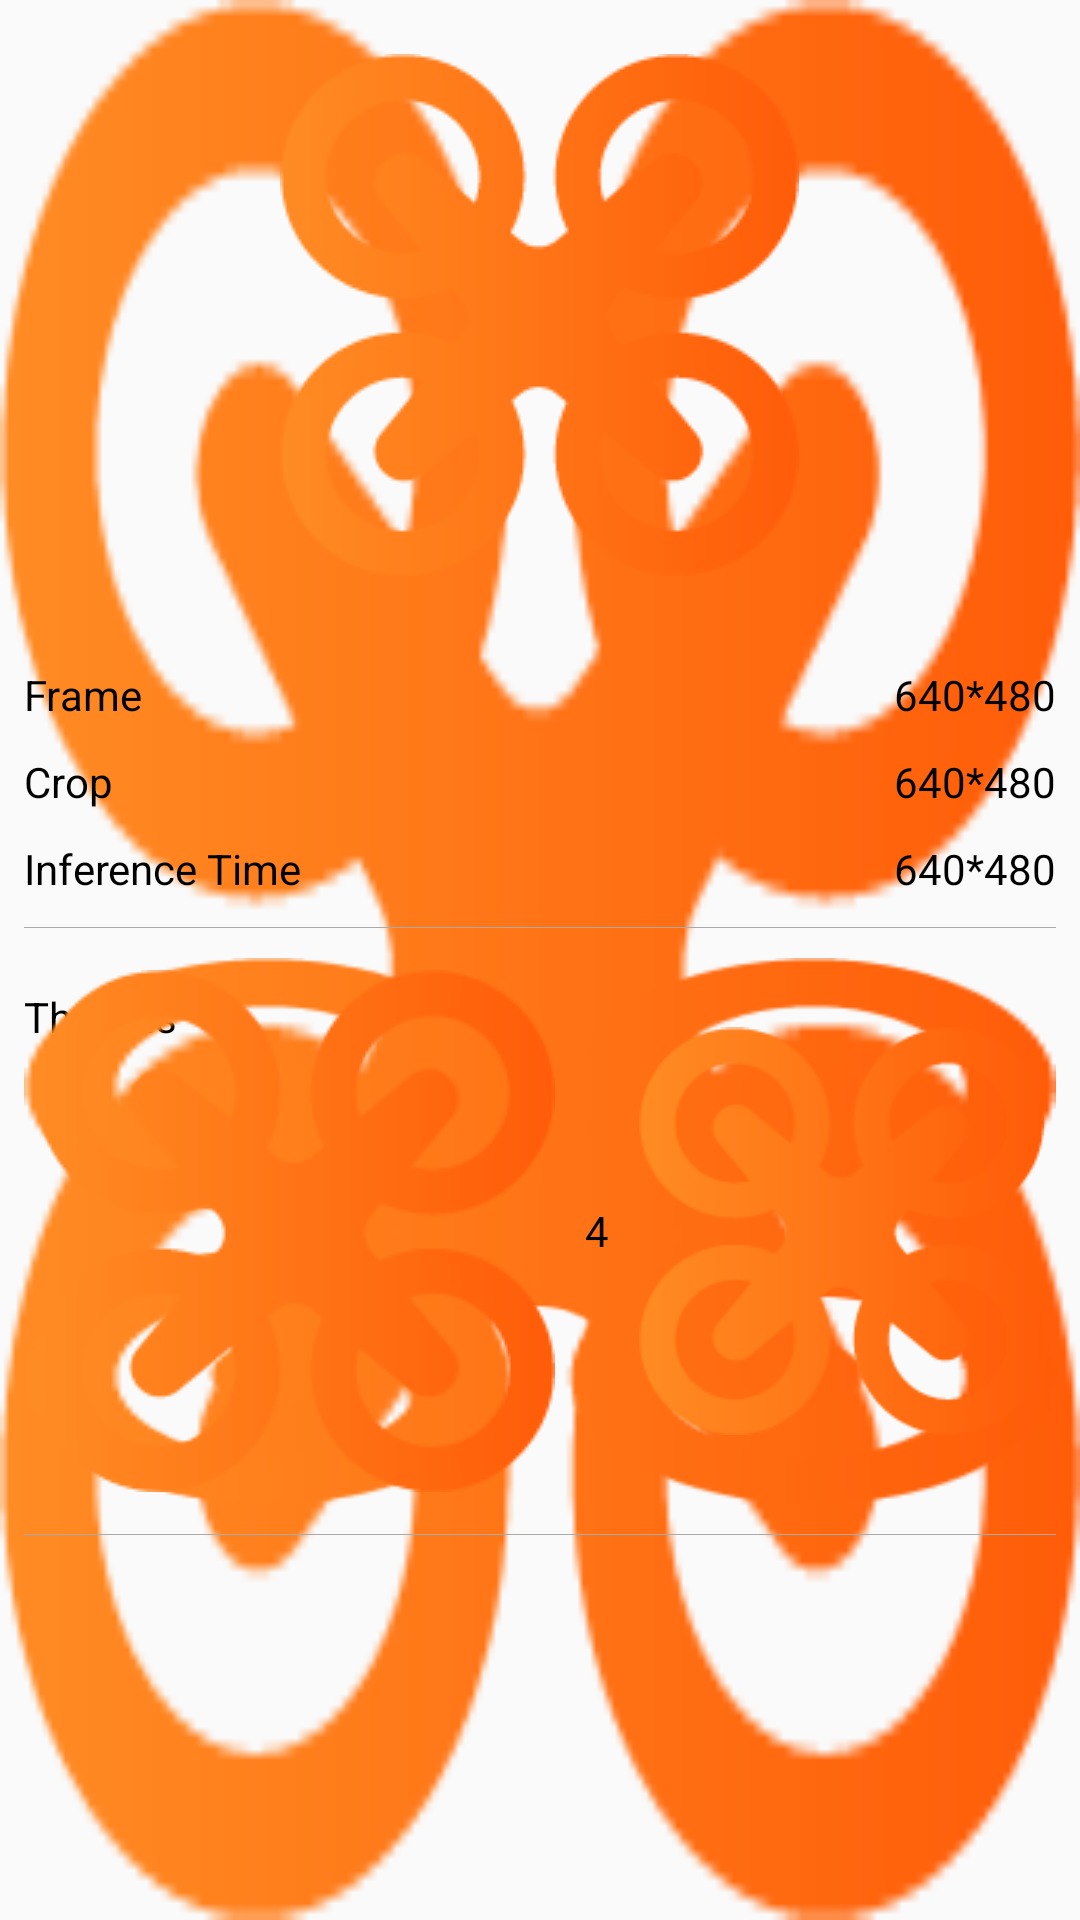

The Android layout XML behind this screen, and the referenced resources:
<!-- AndroidManifest.xml: application theme Theme.AppCompat.Light.NoActionBar -->
<!-- res/layout/tfe_od_layout_bottom_sheet.xml -->
<?xml version="1.0" encoding="utf-8"?>
<LinearLayout xmlns:android="http://schemas.android.com/apk/res/android"
    xmlns:app="http://schemas.android.com/apk/res-auto"
    android:id="@+id/bottom_sheet_layout"
    android:layout_width="match_parent"
    android:layout_height="wrap_content"
    android:layout_gravity="center_horizontal"
    android:background="@drawable/drone_basic"
    android:gravity="center_horizontal"
    android:orientation="vertical"
    android:padding="8dp"
    app:behavior_hideable="true"
    app:layout_behavior="com.google.android.material.bottomsheet.BottomSheetBehavior">
    <LinearLayout
        android:id="@+id/gesture_layout"
        android:layout_width="match_parent"
        android:layout_height="wrap_content"
        android:orientation="vertical"
        android:paddingTop="10dp"
        android:paddingBottom="20dp">

        <ImageView
            android:id="@+id/bottom_sheet_arrow"
            android:layout_width="wrap_content"
            android:layout_height="wrap_content"
            android:layout_gravity="center"
            android:src="@drawable/drone_basic" />

    </LinearLayout>

    <LinearLayout
        android:layout_width="match_parent"
        android:layout_height="wrap_content"
        android:orientation="horizontal">

        <TextView
            android:id="@+id/frame"
            android:layout_width="wrap_content"
            android:layout_height="wrap_content"
            android:layout_marginTop="10dp"
            android:text="Frame"
            android:textColor="@android:color/black" />

        <TextView
            android:id="@+id/frame_info"
            android:layout_width="match_parent"
            android:layout_height="wrap_content"
            android:layout_marginTop="10dp"
            android:gravity="right"
            android:text="640*480"
            android:textColor="@android:color/black" />
    </LinearLayout>

    <LinearLayout
        android:layout_width="match_parent"
        android:layout_height="wrap_content"
        android:orientation="horizontal">

        <TextView
            android:id="@+id/crop"
            android:layout_width="wrap_content"
            android:layout_height="wrap_content"
            android:layout_marginTop="10dp"
            android:text="Crop"
            android:textColor="@android:color/black" />

        <TextView
            android:id="@+id/crop_info"
            android:layout_width="match_parent"
            android:layout_height="wrap_content"
            android:layout_marginTop="10dp"
            android:gravity="right"
            android:text="640*480"
            android:textColor="@android:color/black" />
    </LinearLayout>



    <LinearLayout
        android:layout_width="match_parent"
        android:layout_height="wrap_content"
        android:orientation="horizontal">

        <TextView
            android:id="@+id/inference"
            android:layout_width="wrap_content"
            android:layout_height="wrap_content"
            android:layout_marginTop="10dp"
            android:text="Inference Time"
            android:textColor="@android:color/black" />

        <TextView
            android:id="@+id/inference_info"
            android:layout_width="match_parent"
            android:layout_height="wrap_content"
            android:layout_marginTop="10dp"
            android:gravity="right"
            android:text="640*480"
            android:textColor="@android:color/black" />
    </LinearLayout>

    <View
        android:layout_width="match_parent"
        android:layout_height="1px"
        android:layout_marginTop="10dp"
        android:background="@android:color/darker_gray" />

    <RelativeLayout
        android:layout_width="match_parent"
        android:layout_height="wrap_content"
        android:layout_marginTop="10dp"
        android:orientation="horizontal">

        <TextView
            android:layout_width="wrap_content"
            android:layout_height="wrap_content"
            android:layout_marginTop="10dp"
            android:text="Threads"
            android:textColor="@android:color/black" />

        <LinearLayout
            android:layout_width="wrap_content"
            android:layout_height="wrap_content"
            android:layout_alignParentRight="true"
            android:background="@drawable/drone_basic"
            android:gravity="center"
            android:orientation="horizontal"
            android:padding="4dp">

            <ImageView
                android:id="@+id/minus"
                android:layout_width="wrap_content"
                android:layout_height="wrap_content"
                android:src="@drawable/drone_basic" />

            <TextView
                android:id="@+id/threads"
                android:layout_width="wrap_content"
                android:layout_height="wrap_content"
                android:layout_marginLeft="10dp"
                android:layout_marginRight="10dp"
                android:text="4"
                android:textColor="@android:color/black"
                android:textSize="14sp" />

            <ImageView
                android:id="@+id/plus"
                android:layout_width="wrap_content"
                android:layout_height="wrap_content"
                android:src="@drawable/drone_basic" />
        </LinearLayout>
    </RelativeLayout>

    <View
        android:layout_width="match_parent"
        android:layout_height="1px"
        android:layout_marginTop="10dp"
        android:background="@android:color/darker_gray" />

    
    <LinearLayout
        android:layout_width="match_parent"
        android:layout_height="wrap_content"
        android:orientation="horizontal"
        android:visibility="gone">

        <TextView
            android:id="@+id/api"
            android:layout_width="wrap_content"
            android:layout_height="wrap_content"
            android:layout_marginTop="10dp"
            android:text="API"
            android:textColor="@android:color/black" />

        <androidx.appcompat.widget.SwitchCompat
            android:id="@+id/api_info_switch"
            android:layout_width="match_parent"
            android:layout_height="wrap_content"
            android:layout_marginTop="10dp"
            android:checked="false"
            android:gravity="right"
            android:text="TFLITE"
            android:textColor="@android:color/black" />
    </LinearLayout>
</LinearLayout>
<!-- resources referenced by this layout -->
<resources>
  <!-- drawable drone_basic: png bitmap (drawable, 7794 bytes) -->
</resources>
